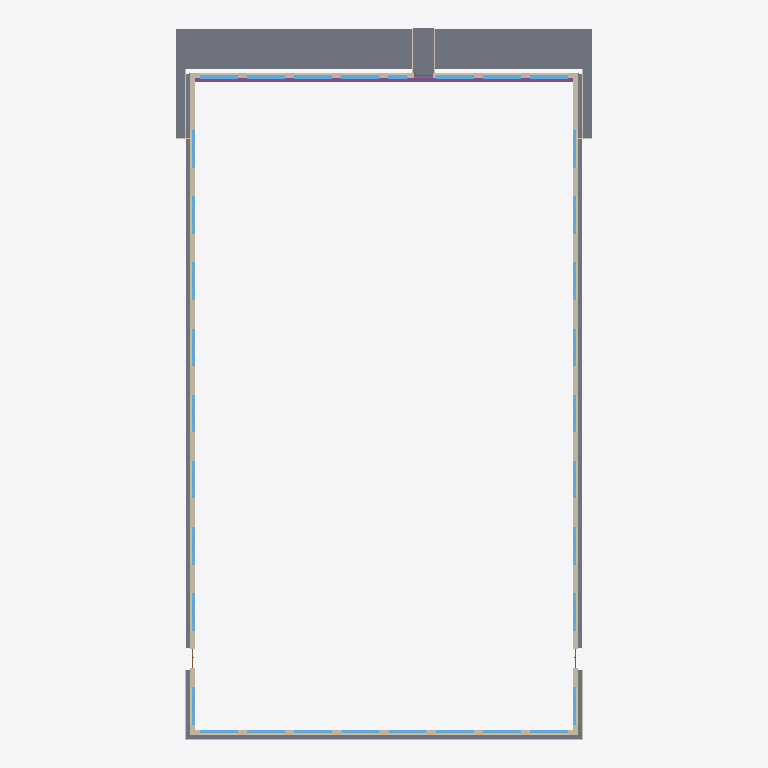
Plan cut of the same IFC building model at storey 'Erdgeschoss' (level 0.00 m, cut at 1.40 m), seen from above with north up, elements coloured by IFC class: 34 windows (light blue), 11 walls (beige), 6 slabs (grey), 1 footing (purple). Cut surfaces are drawn darker.
Extent 44.2 m × 75.3 m × 12.6 m (x, y, z). Storeys (2): Lageplan at -0.19 m; Erdgeschoss at 0.00 m. Elements (142): 108 IfcWindow, 17 IfcWallStandardCase, 8 IfcSlab, 4 IfcBuildingElementProxy, 3 IfcDoor, 1 IfcFooting, 1 IfcRoof.

HEADER;
FILE_DESCRIPTION(('ViewDefinition [CoordinationView]'),'2;1');
FILE_NAME('123','2022-09-27T11:06:13',(''),(''),'The EXPRESS Data Manager Version 5.02.0100.07 : 28 Aug 2013','21.1.70.21 - Exporter 21.1.70.21 - Alternative-UI 2021.3.0.0','');
FILE_SCHEMA(('IFC2X3'));
ENDSEC;
DATA;
#120=IFCPROJECT('10h2MX4zj0wf9e5r$KNJhj',#41,'123',$,$,'Projektname','Projektstatus',(#112),#107);
#151=IFCSITE('10h2MX4zj0wf9e5r$KNJhl',#41,'Default',$,$,#150,$,$,.ELEMENT.,$,$,$,$,$);
#130=IFCBUILDING('10h2MX4zj0wf9e5r$KNJhi',#41,'',$,$,#32,$,'',.ELEMENT.,$,$,$);
#141=IFCBUILDINGSTOREY('10h2MX4zj0wf9e5ryhfqlw',#41,'Lageplan',$,'Ebene:Architektur',#139,$,'Lageplan',.ELEMENT.,-0.1900000002888);
#145=IFCBUILDINGSTOREY('10h2MX4zj0wf9e5ryhfQuQ',#41,'Erdgeschoss',$,'Ebene:Architektur',#144,$,'Erdgeschoss',.ELEMENT.,0.0);
#103812=IFCSLAB('0_hOL88mb9qRxG3TrLuNsX',#41,'Geschossdecke:Außenfläche, Gras:1815778',$,'Geschossdecke:Außenfläche, Gras',#103762,#103786,'1815778',.FLOOR.);
#103815=IFCSLAB('2KXxrBul53XvZVbbZhBBWT',#41,'Geschossdecke:Außenfläche, Gras:1815778:2',$,'Geschossdecke:Außenfläche, Gras',#103811,#103809,'1815778',.FLOOR.);
#103359=IFCSLAB('0J9q3stWX3ogaZU9NxDMCE',#41,'Geschossdecke:Außenfläche, Kiestraufe:1815741:3',$,'Geschossdecke:Außenfläche, Kiestraufe',#103352,#103349,'1815741',.FLOOR.);
#103353=IFCSLAB('0_hOL88mb9qRxG3TrLuNt_',#41,'Geschossdecke:Außenfläche, Kiestraufe:1815741',$,'Geschossdecke:Außenfläche, Kiestraufe',#103275,#103299,'1815741',.FLOOR.);
#346=IFCWALLSTANDARDCASE('0_hOL88mb9qRxG3TrLuNhs',#41,'Basiswand:Büro, BFT240, Kassette horizontal, 321, 323:1815477',$,'Basiswand:Büro, BFT240, Kassette horizontal, 321, 323',#326,#344,'1815477');
#390=IFCWALLSTANDARDCASE('0_hOL88mb9qRxG3TrLuNhq',#41,'Basiswand:Büro, BFT240, Kassette horizontal, 321, 323:1815479',$,'Basiswand:Büro, BFT240, Kassette horizontal, 321, 323',#370,#388,'1815479');
#103356=IFCSLAB('0Krk8Kedv7_97TknBWjnuX',#41,'Geschossdecke:Außenfläche, Kiestraufe:1815741:2',$,'Geschossdecke:Außenfläche, Kiestraufe',#103351,#103326,'1815741',.FLOOR.);
#64868=IFCFOOTING('0_hOL88mb9qRxG3TrLuNgZ',#41,'Fundament FREI:Fundament FREI:1815520',$,'Fundament FREI:Fundament FREI',#64867,#64864,'1815520',.NOTDEFINED.);
#44911=IFCWALLSTANDARDCASE('0_hOL88mb9qRxG3TrLuNgB',#41,'Basiswand:Büro, BFT240, Kassette horizontal, 321, 323:1815496',$,'Basiswand:Büro, BFT240, Kassette horizontal, 321, 323',#44866,#44909,'1815496');
#189=IFCWALLSTANDARDCASE('0_hOL88mb9qRxG3TrLuNhm',#41,'Basiswand:Büro, BFT240, Kassette horizontal, 321, 323:1815475',$,'Basiswand:Büro, BFT240, Kassette horizontal, 321, 323',#158,#185,'1815475');
#102373=IFCSLAB('0_hOL88mb9qRxG3TrLuNqv',#41,'Geschossdecke:Außenfläche, Pflaster, PKW:1815674',$,'Geschossdecke:Außenfläche, Pflaster, PKW',#102336,#102371,'1815674',.FLOOR.);
#103119=IFCWALLSTANDARDCASE('0_hOL88mb9qRxG3TrLuNtx',#41,'Basiswand:Bordstein, BFT100:1815736',$,'Basiswand:Bordstein, BFT100',#103099,#103117,'1815736');
#24170=IFCWINDOW('0_hOL88mb9qRxG3TrLuNh$',#41,'Fenster Frei 3tlg, variabel, mit Anschlag und Sonnenschutz:Fenster Frei 3tlg, variabel, mit Anschlag und Sonnenschutz:1815484',$,'Fenster Frei 3tlg, variabel, mit Anschlag und Sonnenschutz:Fenster Frei 3tlg, variabel, mit Anschlag und Sonnenschutz',#105898,#24164,'1815484',1.74,3.99999999999999);
#24127=IFCWINDOW('0_hOL88mb9qRxG3TrLuNhu',#41,'Fenster Frei 3tlg, variabel, mit Anschlag und Sonnenschutz:Fenster Frei 3tlg, variabel, mit Anschlag und Sonnenschutz:1815483',$,'Fenster Frei 3tlg, variabel, mit Anschlag und Sonnenschutz:Fenster Frei 3tlg, variabel, mit Anschlag und Sonnenschutz',#105933,#24121,'1815483',1.74,3.99999999999999);
#24220=IFCWINDOW('0_hOL88mb9qRxG3TrLuNhz',#41,'Fenster Frei 3tlg, variabel, mit Anschlag und Sonnenschutz:Fenster Frei 3tlg, variabel, mit Anschlag und Sonnenschutz:1815486',$,'Fenster Frei 3tlg, variabel, mit Anschlag und Sonnenschutz:Fenster Frei 3tlg, variabel, mit Anschlag und Sonnenschutz',#106003,#24214,'1815486',1.74,3.99999999999999);
#24195=IFCWINDOW('0_hOL88mb9qRxG3TrLuNh_',#41,'Fenster Frei 3tlg, variabel, mit Anschlag und Sonnenschutz:Fenster Frei 3tlg, variabel, mit Anschlag und Sonnenschutz:1815485',$,'Fenster Frei 3tlg, variabel, mit Anschlag und Sonnenschutz:Fenster Frei 3tlg, variabel, mit Anschlag und Sonnenschutz',#105968,#24189,'1815485',1.74,3.99999999999999);
#64800=IFCWINDOW('0_hOL88mb9qRxG3TrLuNgR',#41,'Fenster Frei 3tlg, variabel, mit Anschlag und Sonnenschutz:Fenster Frei 3tlg, variabel, mit Anschlag und Sonnenschutz:1815512',$,'Fenster Frei 3tlg, variabel, mit Anschlag und Sonnenschutz:Fenster Frei 3tlg, variabel, mit Anschlag und Sonnenschutz',#106248,#64794,'1815512',1.74,3.99999999999999);
#64825=IFCWINDOW('0_hOL88mb9qRxG3TrLuNgQ',#41,'Fenster Frei 3tlg, variabel, mit Anschlag und Sonnenschutz:Fenster Frei 3tlg, variabel, mit Anschlag und Sonnenschutz:1815513',$,'Fenster Frei 3tlg, variabel, mit Anschlag und Sonnenschutz:Fenster Frei 3tlg, variabel, mit Anschlag und Sonnenschutz',#106283,#64819,'1815513',1.74,3.99999999999999);
#104989=IFCWINDOW('2zrJq$3K906exUwvdqf_O6',#41,'Fenster Frei 3tlg, variabel, mit Anschlag und Sonnenschutz:Fenster Frei 3tlg, variabel, mit Anschlag und Sonnenschutz:1860063',$,'Fenster Frei 3tlg, variabel, mit Anschlag und Sonnenschutz:Fenster Frei 3tlg, variabel, mit Anschlag und Sonnenschutz',#106703,#104983,'1860063',1.74,3.99999999999999);
#25313=IFCWINDOW('0_hOL88mb9qRxG3TrLuNg5',#41,'Fenster Frei 3tlg, variabel, mit Anschlag und Sonnenschutz:Fenster Frei 3tlg, variabel, mit Anschlag und Sonnenschutz:1815494',$,'Fenster Frei 3tlg, variabel, mit Anschlag und Sonnenschutz:Fenster Frei 3tlg, variabel, mit Anschlag und Sonnenschutz',#107918,#25307,'1815494',1.74,3.99999999999999);
#44840=IFCWINDOW('0_hOL88mb9qRxG3TrLuNg4',#41,'Fenster Frei 3tlg, variabel, mit Anschlag und Sonnenschutz:Fenster Frei 3tlg, variabel, mit Anschlag und Sonnenschutz:1815495',$,'Fenster Frei 3tlg, variabel, mit Anschlag und Sonnenschutz:Fenster Frei 3tlg, variabel, mit Anschlag und Sonnenschutz',#106838,#44834,'1815495',4.0,1.73999999999999);
#64443=IFCWINDOW('0_hOL88mb9qRxG3TrLuNg9',#41,'Fenster Frei 3tlg, variabel, mit Anschlag und Sonnenschutz:Fenster Frei 3tlg, variabel, mit Anschlag und Sonnenschutz:1815498',$,'Fenster Frei 3tlg, variabel, mit Anschlag und Sonnenschutz:Fenster Frei 3tlg, variabel, mit Anschlag und Sonnenschutz',#108900,#64437,'1815498',3.99999999999999,1.73999999999999);
#64525=IFCWINDOW('0_hOL88mb9qRxG3TrLuNgE',#41,'Fenster Frei 3tlg, variabel, mit Anschlag und Sonnenschutz:Fenster Frei 3tlg, variabel, mit Anschlag und Sonnenschutz:1815501',$,'Fenster Frei 3tlg, variabel, mit Anschlag und Sonnenschutz:Fenster Frei 3tlg, variabel, mit Anschlag und Sonnenschutz',#109005,#64519,'1815501',3.99999999999999,1.73999999999999);
#64550=IFCWINDOW('0_hOL88mb9qRxG3TrLuNgD',#41,'Fenster Frei 3tlg, variabel, mit Anschlag und Sonnenschutz:Fenster Frei 3tlg, variabel, mit Anschlag und Sonnenschutz:1815502',$,'Fenster Frei 3tlg, variabel, mit Anschlag und Sonnenschutz:Fenster Frei 3tlg, variabel, mit Anschlag und Sonnenschutz',#109040,#64544,'1815502',3.99999999999999,1.73999999999999);
#64575=IFCWINDOW('0_hOL88mb9qRxG3TrLuNgC',#41,'Fenster Frei 3tlg, variabel, mit Anschlag und Sonnenschutz:Fenster Frei 3tlg, variabel, mit Anschlag und Sonnenschutz:1815503',$,'Fenster Frei 3tlg, variabel, mit Anschlag und Sonnenschutz:Fenster Frei 3tlg, variabel, mit Anschlag und Sonnenschutz',#109075,#64569,'1815503',3.99999999999999,1.73999999999999);
#64750=IFCWINDOW('0_hOL88mb9qRxG3TrLuNgL',#41,'Fenster Frei 3tlg, variabel, mit Anschlag und Sonnenschutz:Fenster Frei 3tlg, variabel, mit Anschlag und Sonnenschutz:1815510',$,'Fenster Frei 3tlg, variabel, mit Anschlag und Sonnenschutz:Fenster Frei 3tlg, variabel, mit Anschlag und Sonnenschutz',#109320,#64744,'1815510',3.99999999999999,1.73999999999999);
#64775=IFCWINDOW('0_hOL88mb9qRxG3TrLuNgK',#41,'Fenster Frei 3tlg, variabel, mit Anschlag und Sonnenschutz:Fenster Frei 3tlg, variabel, mit Anschlag und Sonnenschutz:1815511',$,'Fenster Frei 3tlg, variabel, mit Anschlag und Sonnenschutz:Fenster Frei 3tlg, variabel, mit Anschlag und Sonnenschutz',#109355,#64769,'1815511',3.99999999999999,1.73999999999999);
#64999=IFCWINDOW('0_hOL88mb9qRxG3TrLuNgb',#41,'Fenster Frei 3tlg, variabel, mit Anschlag und Sonnenschutz:Fenster Frei 3tlg, variabel, mit Anschlag und Sonnenschutz:1815526',$,'Fenster Frei 3tlg, variabel, mit Anschlag und Sonnenschutz:Fenster Frei 3tlg, variabel, mit Anschlag und Sonnenschutz',#107953,#64993,'1815526',3.99999999999999,1.74000000000001);
#65024=IFCWINDOW('0_hOL88mb9qRxG3TrLuNga',#41,'Fenster Frei 3tlg, variabel, mit Anschlag und Sonnenschutz:Fenster Frei 3tlg, variabel, mit Anschlag und Sonnenschutz:1815527',$,'Fenster Frei 3tlg, variabel, mit Anschlag und Sonnenschutz:Fenster Frei 3tlg, variabel, mit Anschlag und Sonnenschutz',#106873,#65018,'1815527',4.0,1.74000000000001);
#103938=IFCWINDOW('2zrJq$3K906exUwvdqfzRt',#41,'Fenster Frei 3tlg, variabel, mit Anschlag und Sonnenschutz:Fenster Frei 3tlg, variabel, mit Anschlag und Sonnenschutz:1855790',$,'Fenster Frei 3tlg, variabel, mit Anschlag und Sonnenschutz:Fenster Frei 3tlg, variabel, mit Anschlag und Sonnenschutz',#108163,#103932,'1855790',1.74,3.99999999999999);
#104038=IFCWINDOW('2zrJq$3K906exUwvdqfzK3',#41,'Fenster Frei 3tlg, variabel, mit Anschlag und Sonnenschutz:Fenster Frei 3tlg, variabel, mit Anschlag und Sonnenschutz:1856218',$,'Fenster Frei 3tlg, variabel, mit Anschlag und Sonnenschutz:Fenster Frei 3tlg, variabel, mit Anschlag und Sonnenschutz',#108303,#104032,'1856218',1.74,3.99999999999999);
#104088=IFCWINDOW('2zrJq$3K906exUwvdqfzJz',#41,'Fenster Frei 3tlg, variabel, mit Anschlag und Sonnenschutz:Fenster Frei 3tlg, variabel, mit Anschlag und Sonnenschutz:1856292',$,'Fenster Frei 3tlg, variabel, mit Anschlag und Sonnenschutz:Fenster Frei 3tlg, variabel, mit Anschlag und Sonnenschutz',#108373,#104082,'1856292',1.74,3.99999999999999);
#104063=IFCWINDOW('2zrJq$3K906exUwvdqfzJQ',#41,'Fenster Frei 3tlg, variabel, mit Anschlag und Sonnenschutz:Fenster Frei 3tlg, variabel, mit Anschlag und Sonnenschutz:1856259',$,'Fenster Frei 3tlg, variabel, mit Anschlag und Sonnenschutz:Fenster Frei 3tlg, variabel, mit Anschlag und Sonnenschutz',#108338,#104057,'1856259',1.74,3.99999999999999);
#104113=IFCWINDOW('2zrJq$3K906exUwvdqfzIi',#41,'Fenster Frei 3tlg, variabel, mit Anschlag und Sonnenschutz:Fenster Frei 3tlg, variabel, mit Anschlag und Sonnenschutz:1856373',$,'Fenster Frei 3tlg, variabel, mit Anschlag und Sonnenschutz:Fenster Frei 3tlg, variabel, mit Anschlag und Sonnenschutz',#107118,#104107,'1856373',4.0,1.73999999999999);
#104213=IFCWINDOW('2zrJq$3K906exUwvdqfzC0',#41,'Fenster Frei 3tlg, variabel, mit Anschlag und Sonnenschutz:Fenster Frei 3tlg, variabel, mit Anschlag und Sonnenschutz:1856729',$,'Fenster Frei 3tlg, variabel, mit Anschlag und Sonnenschutz:Fenster Frei 3tlg, variabel, mit Anschlag und Sonnenschutz',#107258,#104207,'1856729',4.0,1.73999999999999);
#104238=IFCWINDOW('2zrJq$3K906exUwvdqfzB9',#41,'Fenster Frei 3tlg, variabel, mit Anschlag und Sonnenschutz:Fenster Frei 3tlg, variabel, mit Anschlag und Sonnenschutz:1856784',$,'Fenster Frei 3tlg, variabel, mit Anschlag und Sonnenschutz:Fenster Frei 3tlg, variabel, mit Anschlag und Sonnenschutz',#107293,#104232,'1856784',4.0,1.73999999999999);
#104263=IFCWINDOW('2zrJq$3K906exUwvdqfzAA',#41,'Fenster Frei 3tlg, variabel, mit Anschlag und Sonnenschutz:Fenster Frei 3tlg, variabel, mit Anschlag und Sonnenschutz:1856851',$,'Fenster Frei 3tlg, variabel, mit Anschlag und Sonnenschutz:Fenster Frei 3tlg, variabel, mit Anschlag und Sonnenschutz',#107328,#104257,'1856851',4.0,1.73999999999999);
#64500=IFCWINDOW('0_hOL88mb9qRxG3TrLuNgF',#41,'Fenster Frei 3tlg, variabel, mit Anschlag und Sonnenschutz:Fenster Frei 3tlg, variabel, mit Anschlag und Sonnenschutz:1815500',$,'Fenster Frei 3tlg, variabel, mit Anschlag und Sonnenschutz:Fenster Frei 3tlg, variabel, mit Anschlag und Sonnenschutz',#108970,#64494,'1815500',3.99999999999999,1.73999999999999);
#64475=IFCWINDOW('0_hOL88mb9qRxG3TrLuNg8',#41,'Fenster Frei 3tlg, variabel, mit Anschlag und Sonnenschutz:Fenster Frei 3tlg, variabel, mit Anschlag und Sonnenschutz:1815499',$,'Fenster Frei 3tlg, variabel, mit Anschlag und Sonnenschutz:Fenster Frei 3tlg, variabel, mit Anschlag und Sonnenschutz',#108935,#64469,'1815499',3.99999999999999,1.73999999999999);
#103988=IFCWINDOW('2zrJq$3K906exUwvdqfzMR',#41,'Fenster Frei 3tlg, variabel, mit Anschlag und Sonnenschutz:Fenster Frei 3tlg, variabel, mit Anschlag und Sonnenschutz:1856066',$,'Fenster Frei 3tlg, variabel, mit Anschlag und Sonnenschutz:Fenster Frei 3tlg, variabel, mit Anschlag und Sonnenschutz',#108233,#103982,'1856066',1.74,3.99999999999999);
#103963=IFCWINDOW('2zrJq$3K906exUwvdqfzOS',#41,'Fenster Frei 3tlg, variabel, mit Anschlag und Sonnenschutz:Fenster Frei 3tlg, variabel, mit Anschlag und Sonnenschutz:1855941',$,'Fenster Frei 3tlg, variabel, mit Anschlag und Sonnenschutz:Fenster Frei 3tlg, variabel, mit Anschlag und Sonnenschutz',#108198,#103957,'1855941',1.74,3.99999999999999);
#104013=IFCWINDOW('2zrJq$3K906exUwvdqfzMk',#41,'Fenster Frei 3tlg, variabel, mit Anschlag und Sonnenschutz:Fenster Frei 3tlg, variabel, mit Anschlag und Sonnenschutz:1856119',$,'Fenster Frei 3tlg, variabel, mit Anschlag und Sonnenschutz:Fenster Frei 3tlg, variabel, mit Anschlag und Sonnenschutz',#108268,#104007,'1856119',1.74,3.99999999999999);
#104138=IFCWINDOW('2zrJq$3K906exUwvdqfzHZ',#41,'Fenster Frei 3tlg, variabel, mit Anschlag und Sonnenschutz:Fenster Frei 3tlg, variabel, mit Anschlag und Sonnenschutz:1856442',$,'Fenster Frei 3tlg, variabel, mit Anschlag und Sonnenschutz:Fenster Frei 3tlg, variabel, mit Anschlag und Sonnenschutz',#107153,#104132,'1856442',4.0,1.73999999999999);
#104163=IFCWINDOW('2zrJq$3K906exUwvdqfzFi',#41,'Fenster Frei 3tlg, variabel, mit Anschlag und Sonnenschutz:Fenster Frei 3tlg, variabel, mit Anschlag und Sonnenschutz:1856565',$,'Fenster Frei 3tlg, variabel, mit Anschlag und Sonnenschutz:Fenster Frei 3tlg, variabel, mit Anschlag und Sonnenschutz',#107188,#104157,'1856565',4.0,1.73999999999999);
#104188=IFCWINDOW('2zrJq$3K906exUwvdqfzEt',#41,'Fenster Frei 3tlg, variabel, mit Anschlag und Sonnenschutz:Fenster Frei 3tlg, variabel, mit Anschlag und Sonnenschutz:1856622',$,'Fenster Frei 3tlg, variabel, mit Anschlag und Sonnenschutz:Fenster Frei 3tlg, variabel, mit Anschlag und Sonnenschutz',#107223,#104182,'1856622',4.0,1.73999999999999);
#102292=IFCWINDOW('0_hOL88mb9qRxG3TrLuNqm',#41,'Fenster Frei 2tlg, variabel, mit Anschlag und Sonnenschutz:Fenster Frei 2tlg, variabel, mit Anschlag und Sonnenschutz, Büro:1815667',$,'Fenster Frei 2tlg, variabel, mit Anschlag und Sonnenschutz:Fenster Frei 2tlg, variabel, mit Anschlag und Sonnenschutz, Büro',#106668,#102286,'1815667',1.74,2.0);
#103207=IFCWALLSTANDARDCASE('0_hOL88mb9qRxG3TrLuNtv',#41,'Basiswand:Bordstein, BFT100:1815738',$,'Basiswand:Bordstein, BFT100',#103187,#103205,'1815738');
#103251=IFCWALLSTANDARDCASE('0_hOL88mb9qRxG3TrLuNtu',#41,'Basiswand:Bordstein, BFT100:1815739',$,'Basiswand:Bordstein, BFT100',#103231,#103249,'1815739');
#102987=IFCWALLSTANDARDCASE('0_hOL88mb9qRxG3TrLuNts',#41,'Basiswand:Bordstein, BFT100:1815733',$,'Basiswand:Bordstein, BFT100',#102967,#102985,'1815733');
#103075=IFCWALLSTANDARDCASE('0_hOL88mb9qRxG3TrLuNtq',#41,'Basiswand:Bordstein, BFT100:1815735',$,'Basiswand:Bordstein, BFT100',#103055,#103073,'1815735');
#102811=IFCWALLSTANDARDCASE('0_hOL88mb9qRxG3TrLuNtJ',#41,'Basiswand:Bordstein, BFT100:1815696',$,'Basiswand:Bordstein, BFT100',#102791,#102809,'1815696');
#102855=IFCWALLSTANDARDCASE('0_hOL88mb9qRxG3TrLuNtI',#41,'Basiswand:Bordstein, BFT100:1815697',$,'Basiswand:Bordstein, BFT100',#102835,#102853,'1815697');
ENDSEC;